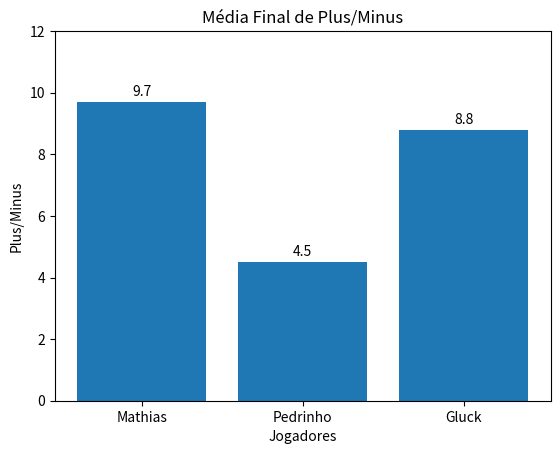
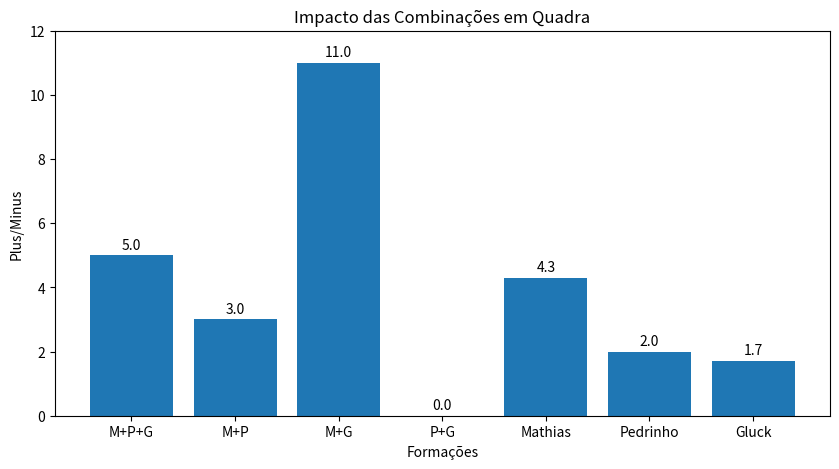

Generate these figures, in order, with matplotlib:
import matplotlib.pyplot as plt

jogadores = ["Mathias", "Pedrinho", "Gluck"]
medias = [9.7, 4.5, 8.8]

plt.figure()

plt.bar(jogadores, medias)

plt.title("Média Final de Plus/Minus")
plt.xlabel("Jogadores")
plt.ylabel("Plus/Minus")

plt.ylim(0, 12)

for i, v in enumerate(medias):
    plt.text(i, v + 0.2, f"{v}", ha='center')

plt.show()



labels = [
    "M+P+G",
    "M+P",
    "M+G",
    "P+G",
    "Mathias",
    "Pedrinho",
    "Gluck"
]

valores = [5.0, 3.0, 11.0, 0.0, 4.3, 2.0, 1.7]

plt.figure(figsize=(10, 5))

plt.bar(labels, valores)

plt.title("Impacto das Combinações em Quadra")
plt.xlabel("Formações")
plt.ylabel("Plus/Minus")

plt.ylim(0, 12)

for i, v in enumerate(valores):
    plt.text(i, v + 0.2, f"{v}", ha='center')

plt.show()
